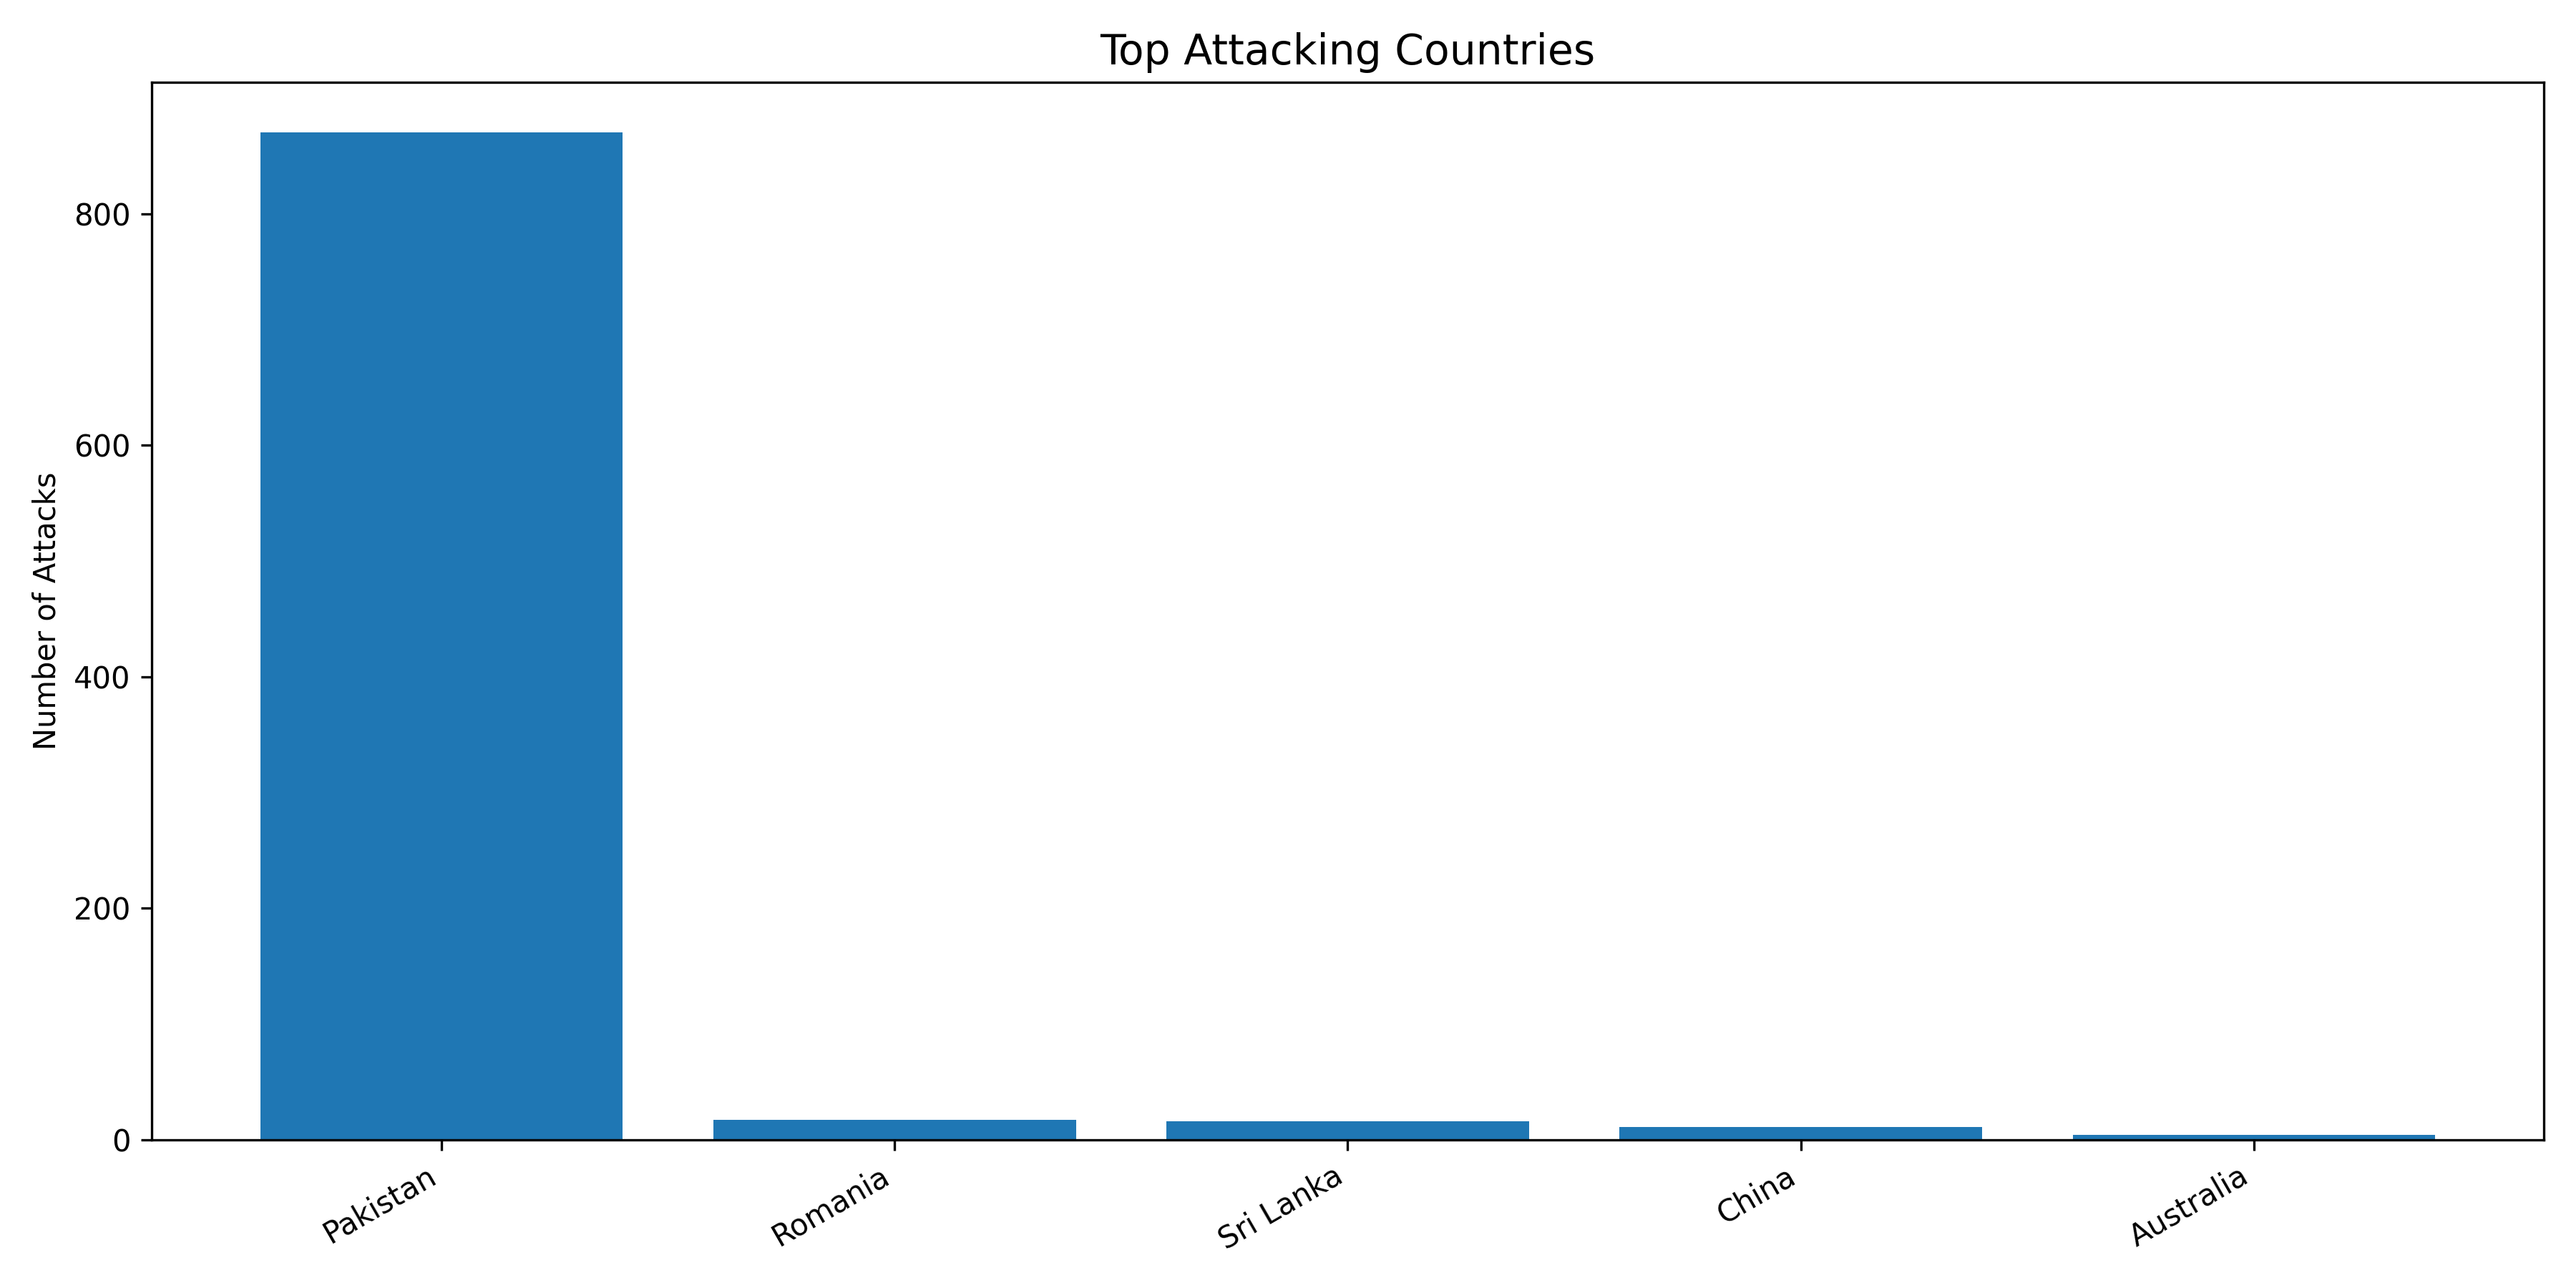

The file beside this chart, header and first rows:
Country, Count
Pakistan, 870
Romania, 17
Sri Lanka, 16
China, 11
Australia, 4
United States, 2
